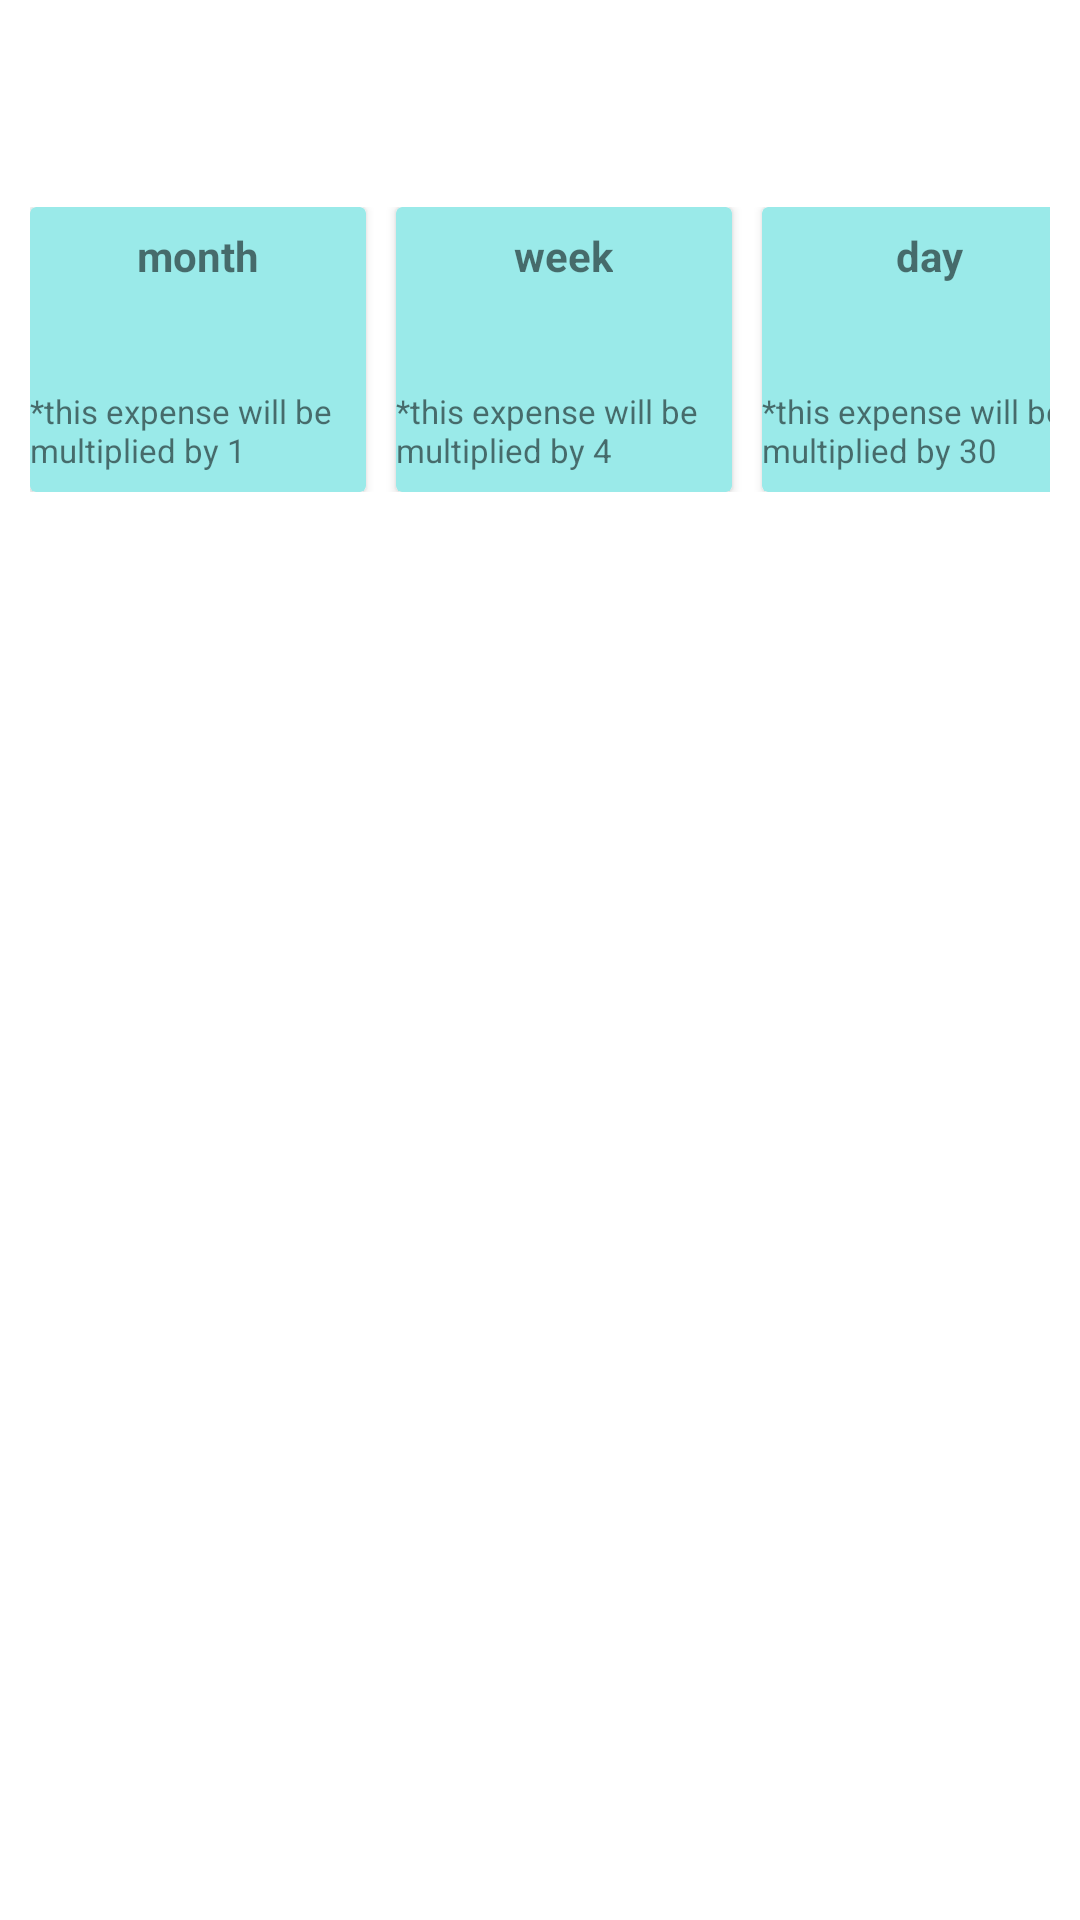

This screen was rendered from an Android layout file. Write that file and the resources it references.
<!-- AndroidManifest.xml: application theme Theme.MoneySaver -->
<!-- res/layout/main_fragment2.xml -->
<?xml version="1.0" encoding="utf-8"?>
<androidx.constraintlayout.widget.ConstraintLayout xmlns:android="http://schemas.android.com/apk/res/android"
    xmlns:app="http://schemas.android.com/apk/res-auto"
    xmlns:tools="http://schemas.android.com/tools"
    android:layout_width="match_parent"
    android:layout_height="match_parent"
    android:background="@color/white"
    tools:context=".ui.mainfragment.MainFragment">


    <androidx.appcompat.widget.AppCompatTextView
        android:id="@+id/RemainingMoney"
        android:layout_width="213dp"
        android:layout_height="43dp"
        android:layout_marginTop="16dp"
        android:gravity="center"
        android:textSize="30sp"
        app:layout_constraintEnd_toEndOf="parent"
        app:layout_constraintHorizontal_bias="0.232"
        app:layout_constraintStart_toStartOf="parent"
        app:layout_constraintTop_toTopOf="parent" />

    <GridLayout
        android:layout_width="match_parent"
        android:layout_height="wrap_content"
        android:layout_margin="10dp"
        android:layout_marginTop="116dp"
        android:layout_marginStart="20dp"
        android:layout_marginEnd="20dp"

        android:columnCount="4"
        app:layout_constraintEnd_toEndOf="parent"
        app:layout_constraintHorizontal_bias="0.473"
        app:layout_constraintStart_toStartOf="parent"
        app:layout_constraintTop_toBottomOf="@+id/RemainingMoney">

        <androidx.cardview.widget.CardView
            android:id="@+id/expensesPerMonth"
            android:layout_width="112dp"
            android:layout_height="95dp"
            app:cardBackgroundColor="@color/appColor">

            <LinearLayout
                android:layout_width="match_parent"
                android:layout_height="match_parent"
                android:gravity="center"
                android:orientation="vertical">

                <TextView
                    android:layout_width="wrap_content"
                    android:layout_height="wrap_content"
                    android:text="@string/month"
                    android:textStyle="bold" />

                <TextView
                    android:layout_width="wrap_content"
                    android:layout_height="wrap_content"
                    android:layout_marginTop="35dp"
                    android:text="@string/expensesMonthOrVarious"
                    android:textSize="11sp" />


            </LinearLayout>

        </androidx.cardview.widget.CardView>

        <androidx.cardview.widget.CardView
            android:id="@+id/expensesPerWeek"
            android:layout_width="112dp"
            android:layout_height="95dp"
            android:layout_marginStart="10dp"
            app:cardBackgroundColor="@color/appColor">

            <LinearLayout
                android:layout_width="match_parent"
                android:layout_height="match_parent"
                android:gravity="center"
                android:orientation="vertical">

                <TextView
                    android:layout_width="wrap_content"
                    android:layout_height="wrap_content"
                    android:text="@string/week"
                    android:textStyle="bold" />

                <TextView
                    android:layout_width="wrap_content"
                    android:layout_height="wrap_content"
                    android:layout_marginTop="35dp"
                    android:text="@string/expensesWeek"
                    android:textSize="11sp" />


            </LinearLayout>

        </androidx.cardview.widget.CardView>

        <androidx.cardview.widget.CardView
            android:id="@+id/expensesPerDay"
            android:layout_width="112dp"
            android:layout_height="95dp"

            android:layout_marginStart="10dp"
            app:cardBackgroundColor="@color/appColor">

            <LinearLayout
                android:layout_width="match_parent"
                android:layout_height="match_parent"
                android:gravity="center"
                android:orientation="vertical">

                <TextView
                    android:layout_width="wrap_content"
                    android:layout_height="wrap_content"
                    android:text="@string/day"
                    android:textStyle="bold" />

                <TextView
                    android:layout_width="wrap_content"
                    android:layout_height="wrap_content"
                    android:layout_marginTop="35dp"
                    android:text="@string/expensesDay"
                    android:textSize="11sp" />


            </LinearLayout>

        </androidx.cardview.widget.CardView>

        <androidx.cardview.widget.CardView
            android:id="@+id/variousExpenses"
            android:layout_width="112dp"
            android:layout_height="95dp"
            android:layout_marginStart="10dp"
            app:cardBackgroundColor="@color/appColor">

            <LinearLayout
                android:layout_width="match_parent"
                android:layout_height="match_parent"
                android:gravity="center"
                android:orientation="vertical">

                <TextView
                    android:layout_width="wrap_content"
                    android:layout_height="wrap_content"
                    android:text="@string/various"
                    android:textStyle="bold" />

                <TextView
                    android:layout_width="wrap_content"
                    android:layout_height="wrap_content"
                    android:layout_marginTop="35dp"
                    android:text="@string/expensesMonthOrVarious"
                    android:textSize="11sp" />


            </LinearLayout>

        </androidx.cardview.widget.CardView>


    </GridLayout>


</androidx.constraintlayout.widget.ConstraintLayout>
<!-- resources referenced by this layout -->
<resources>
  <color name="appColor">#9AEAE9</color>
  <color name="white">#FFFFFFFF</color>
  <string name="day">day</string>
  <string name="expensesDay">*this expense will be multiplied by 30 </string>
  <string name="expensesMonthOrVarious">*this expense will be multiplied by 1 </string>
  <string name="expensesWeek">*this expense will be multiplied by 4 </string>
  <string name="month">month</string>
  <string name="various">various</string>
  <string name="week">week</string>
  <style name="Theme.MoneySaver" parent="Theme.MaterialComponents.Light.NoActionBar">
          
          <item name="colorPrimary">@color/purple_500</item>
          <item name="colorPrimaryVariant">@color/purple_700</item>
          <item name="colorOnPrimary">@color/white</item>
          
          <item name="colorSecondary">@color/teal_200</item>
          <item name="colorSecondaryVariant">@color/teal_700</item>
          <item name="colorOnSecondary">@color/black</item>
          
          <item name="android:statusBarColor" tools:targetApi="l">?attr/colorPrimaryVariant</item>
          
      </style>
  <color name="purple_500">#FF6200EE</color>
  <color name="purple_700">#FF3700B3</color>
  <color name="teal_200">#FF03DAC5</color>
  <color name="teal_700">#FF018786</color>
  <color name="black">#FF000000</color>
</resources>
